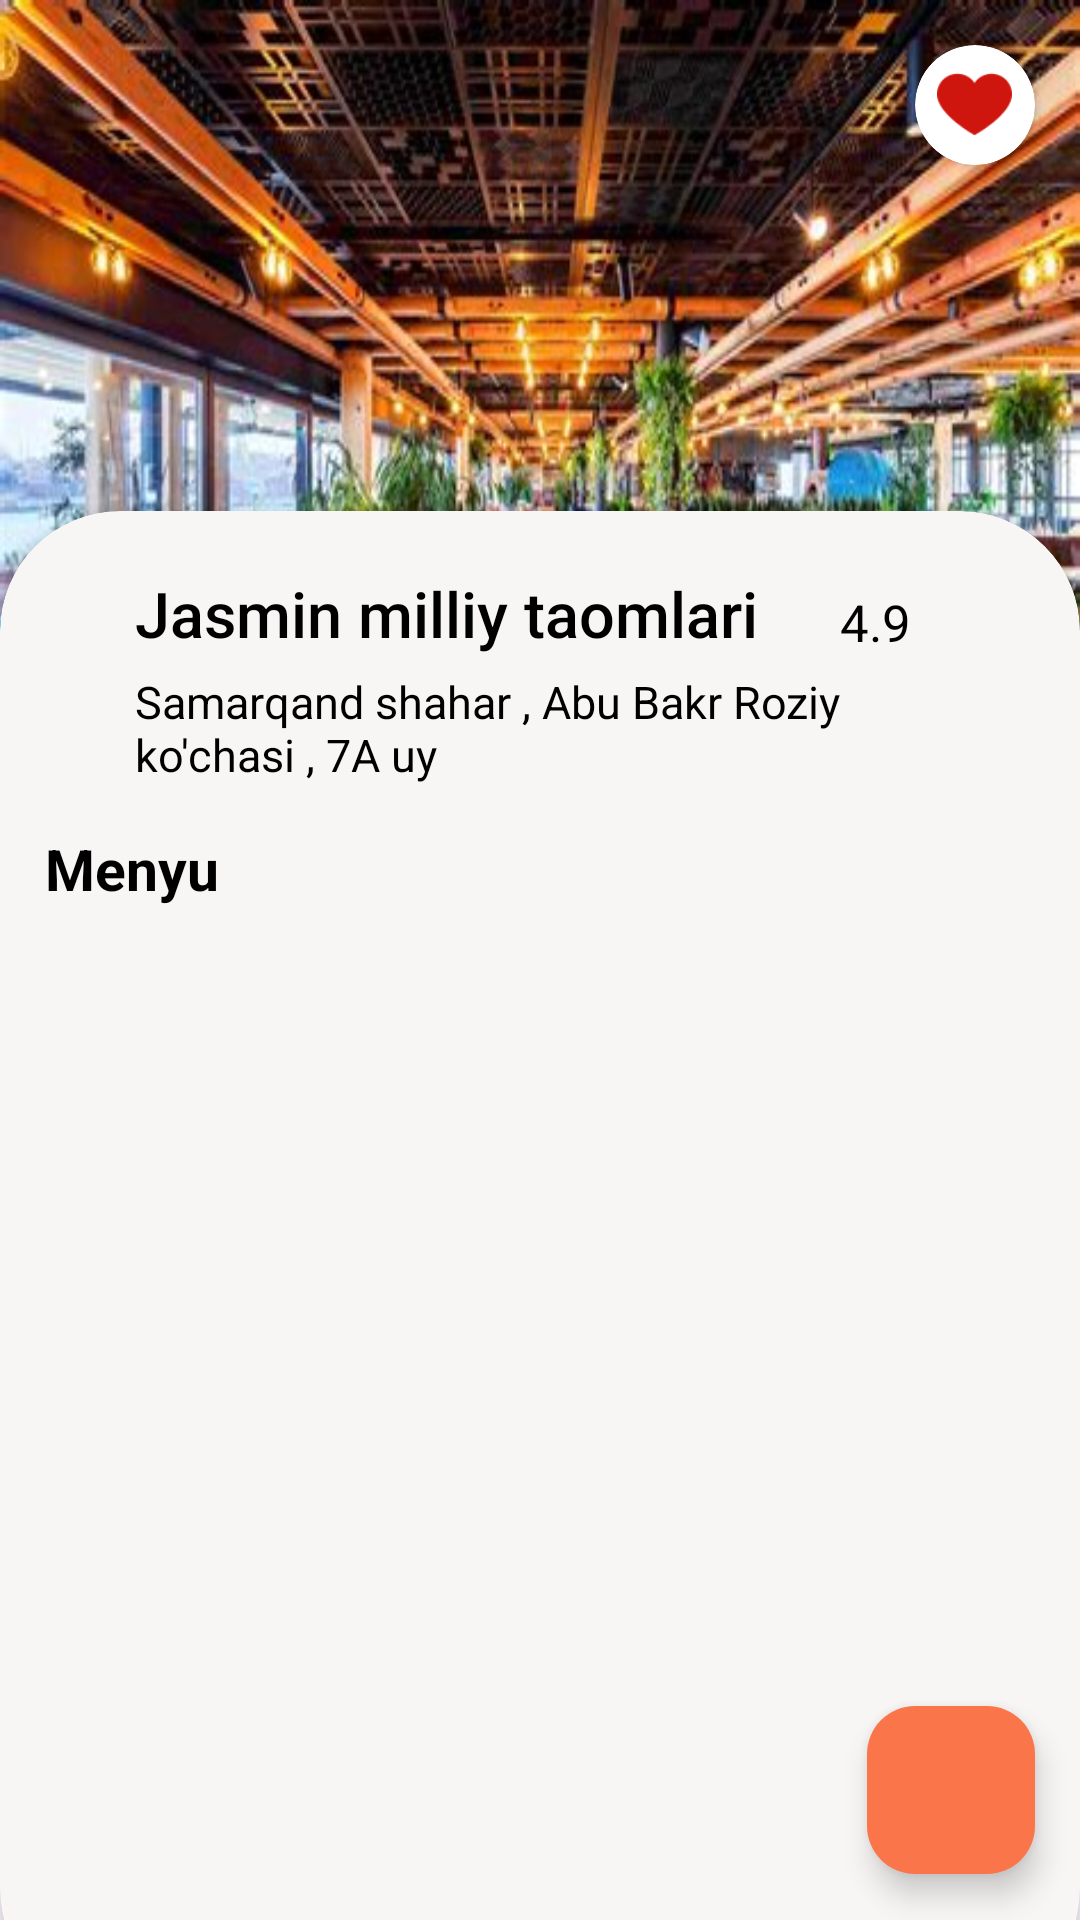

Write the Android layout XML for this screen, with the resource values it uses.
<!-- AndroidManifest.xml: application theme Theme.BookingPlace -->
<!-- res/layout/activity_select_eats.xml -->
<?xml version="1.0" encoding="utf-8"?>
<LinearLayout xmlns:android="http://schemas.android.com/apk/res/android"
    xmlns:app="http://schemas.android.com/apk/res-auto"
    xmlns:tools="http://schemas.android.com/tools"
    android:layout_width="match_parent"
    android:layout_height="match_parent"
    android:orientation="vertical"
    tools:context=".SelectEatsActivity">

    <RelativeLayout
        android:layout_width="match_parent"
        android:layout_height="350dp"
        android:background="@drawable/ic_test">

        <androidx.cardview.widget.CardView
            android:layout_width="40dp"
            android:layout_height="40dp"
            android:layout_alignParentEnd="true"
            android:layout_margin="15dp"
            app:cardCornerRadius="40dp">

            <RelativeLayout
                android:layout_width="match_parent"
                android:layout_height="match_parent"
                android:backgroundTint="@color/gray">

                <ImageView
                    android:id="@+id/iv_fv"
                    android:layout_width="25dp"
                    android:layout_height="25dp"
                    android:layout_centerInParent="true"
                    android:src="@drawable/ic_hear_full" />
            </RelativeLayout>
        </androidx.cardview.widget.CardView>


    </RelativeLayout>

    <androidx.cardview.widget.CardView
        android:layout_width="match_parent"
        android:layout_height="match_parent"
        android:layout_marginTop="-180dp"
        android:layout_marginBottom="-30dp"
        android:backgroundTint="@color/gray"
        app:cardCornerRadius="40dp">

        <RelativeLayout
            android:layout_width="match_parent"
            android:layout_height="match_parent">

            <LinearLayout
                android:id="@+id/ll_ace"
                android:layout_width="280dp"
                android:layout_height="wrap_content"
                android:layout_alignParentStart="true"
                android:layout_alignParentTop="true"
                android:layout_marginStart="45dp"
                android:layout_marginTop="20dp"
                android:gravity="center_vertical"
                android:orientation="vertical">

                <TextView
                    android:id="@+id/tv_name"
                    android:layout_width="wrap_content"
                    android:layout_height="wrap_content"
                    android:layout_marginEnd="15dp"
                    android:ellipsize="end"
                    android:fontFamily="sans-serif-medium"
                    android:maxLines="1"
                    android:text="Jasmin milliy taomlari"
                    android:textColor="@color/black"
                    android:textSize="21sp" />

                <TextView
                    android:id="@+id/tv_locate"
                    android:layout_width="wrap_content"
                    android:layout_height="wrap_content"
                    android:layout_marginTop="5dp"
                    android:layout_marginEnd="10dp"
                    android:ellipsize="end"
                    android:maxLines="2"
                    android:text="Samarqand shahar , Abu Bakr Roziy ko'chasi , 7A uy"
                    android:textColor="@color/black"
                    android:textSize="15sp" />

            </LinearLayout>

            <RelativeLayout
                android:layout_width="60dp"
                android:layout_height="wrap_content"
                android:layout_alignParentTop="true"
                android:layout_alignParentEnd="true"
                android:layout_marginStart="15dp"
                android:layout_marginTop="25dp"
                android:layout_marginEnd="20dp"
                android:layout_marginBottom="8dp"
                android:gravity="center"
                android:orientation="horizontal">


                <TextView
                    android:id="@+id/tv_star"
                    android:layout_width="wrap_content"
                    android:layout_height="wrap_content"
                    android:layout_alignParentStart="true"
                    android:layout_centerVertical="true"
                    android:layout_marginEnd="8dp"
                    android:text="4.9"
                    android:textColor="@color/black"
                    android:textSize="17sp" />

                <ImageView
                    android:layout_width="24dp"
                    android:layout_height="24dp"
                    android:layout_alignParentEnd="true"
                    android:layout_centerVertical="true"
                    android:src="@drawable/ic_star" />


            </RelativeLayout>

            <TextView
                android:id="@+id/tv_1_ase"
                android:layout_width="wrap_content"
                android:layout_height="wrap_content"
                android:layout_below="@id/ll_ace"
                android:layout_marginStart="15dp"
                android:layout_marginTop="15dp"
                android:text="Menyu"
                android:textColor="@color/black"
                android:textSize="19sp"
                android:textStyle="bold" />

            <androidx.recyclerview.widget.RecyclerView
                android:id="@+id/rv_ase"
                android:layout_width="match_parent"
                android:layout_height="match_parent"
                android:layout_below="@id/tv_1_ase"
                android:layout_marginStart="15dp"
                android:layout_marginTop="15dp"
                android:layout_marginEnd="15dp"
                android:layout_marginBottom="40dp"
                android:nestedScrollingEnabled="true"
                app:layoutManager="androidx.recyclerview.widget.LinearLayoutManager"
                tools:listitem="@layout/item_menu_view" />

            <com.google.android.material.floatingactionbutton.FloatingActionButton
                android:layout_width="wrap_content"
                android:layout_height="wrap_content"
                android:layout_alignParentEnd="true"
                android:layout_alignParentBottom="true"
                android:src="@drawable/baseline_check_24"
                android:layout_marginStart="15dp"
                android:layout_marginTop="15dp"
                android:layout_marginEnd="15dp"
                android:id="@+id/bth_add"
                android:layout_marginBottom="45dp"
                android:backgroundTint="@color/broun"

                />
        </RelativeLayout>


    </androidx.cardview.widget.CardView>


</LinearLayout>
<!-- res/layout/item_menu_view.xml (included above) -->
<?xml version="1.0" encoding="utf-8"?>
<androidx.cardview.widget.CardView xmlns:android="http://schemas.android.com/apk/res/android"
    xmlns:app="http://schemas.android.com/apk/res-auto"
    android:layout_width="match_parent"
    android:layout_height="90dp"
    android:layout_margin="10dp"
    android:backgroundTint="@color/white"
    android:elevation="4dp"
    app:cardCornerRadius="15dp">

    <RelativeLayout
        android:id="@+id/rl_aa"
        android:layout_width="match_parent"
        android:layout_height="match_parent">

        <androidx.cardview.widget.CardView
            android:layout_width="60dp"
            android:layout_height="70dp"
            android:layout_margin="15dp"
            android:elevation="3dp"
            android:layout_centerVertical="true"
            app:cardCornerRadius="10dp">


            <ImageView
                android:id="@+id/iv_amv"
                android:layout_width="match_parent"
                android:layout_height="match_parent"
                android:scaleType="centerCrop"
                android:src="@drawable/ic_test" />
        </androidx.cardview.widget.CardView>


        <RelativeLayout
            android:layout_width="match_parent"
            android:layout_height="match_parent"
            android:layout_centerVertical="true"
            android:layout_marginStart="100dp"
            android:orientation="horizontal">

            <TextView
                android:id="@+id/tv_name"
                android:layout_width="wrap_content"
                android:layout_height="wrap_content"
                android:fontFamily="sans-serif-medium"
                android:maxLines="2"
                android:layout_centerVertical="true"
                android:layout_marginEnd="18dp"
                android:text="Samarqand Zig'ir oshi"
                android:textColor="@color/black"
                android:textSize="17sp" />

<ImageView

    android:layout_width="35dp"
    android:layout_height="35dp"
    android:src="@drawable/baseline_add_24"
    android:layout_alignParentEnd="true"
    android:layout_centerVertical="true"
    android:layout_marginEnd="15dp"
    android:id="@+id/iv_position"/>

        </RelativeLayout>


    </RelativeLayout>

</androidx.cardview.widget.CardView>
<!-- resources referenced by this layout -->
<resources>
  <color name="black">#FF000000</color>
  <color name="broun">#FB754B</color>
  <color name="gray">#F8F5F5</color>
  <color name="white">#FFFFFFFF</color>
  <!-- drawable baseline_add_24 (drawable) -->
  <vector android:height="24dp" android:tint="#EA6536"
      android:viewportHeight="24" android:viewportWidth="24"
      android:width="24dp" xmlns:android="http://schemas.android.com/apk/res/android">
      <path android:fillColor="@android:color/white" android:pathData="M19,13h-6v6h-2v-6H5v-2h6V5h2v6h6v2z"/>
  </vector>
  <!-- drawable ic_hear_full: png bitmap (drawable, 1541 bytes) -->
  <!-- drawable ic_test: jpeg bitmap (drawable, 52941 bytes) -->
  <style name="Theme.BookingPlace" parent="Base.Theme.BookingPlace" />
  <style name="Base.Theme.BookingPlace" parent="Theme.Material3.DayNight.NoActionBar">
          
          <item name="colorPrimary">@color/broun</item>
          
      </style>
</resources>
